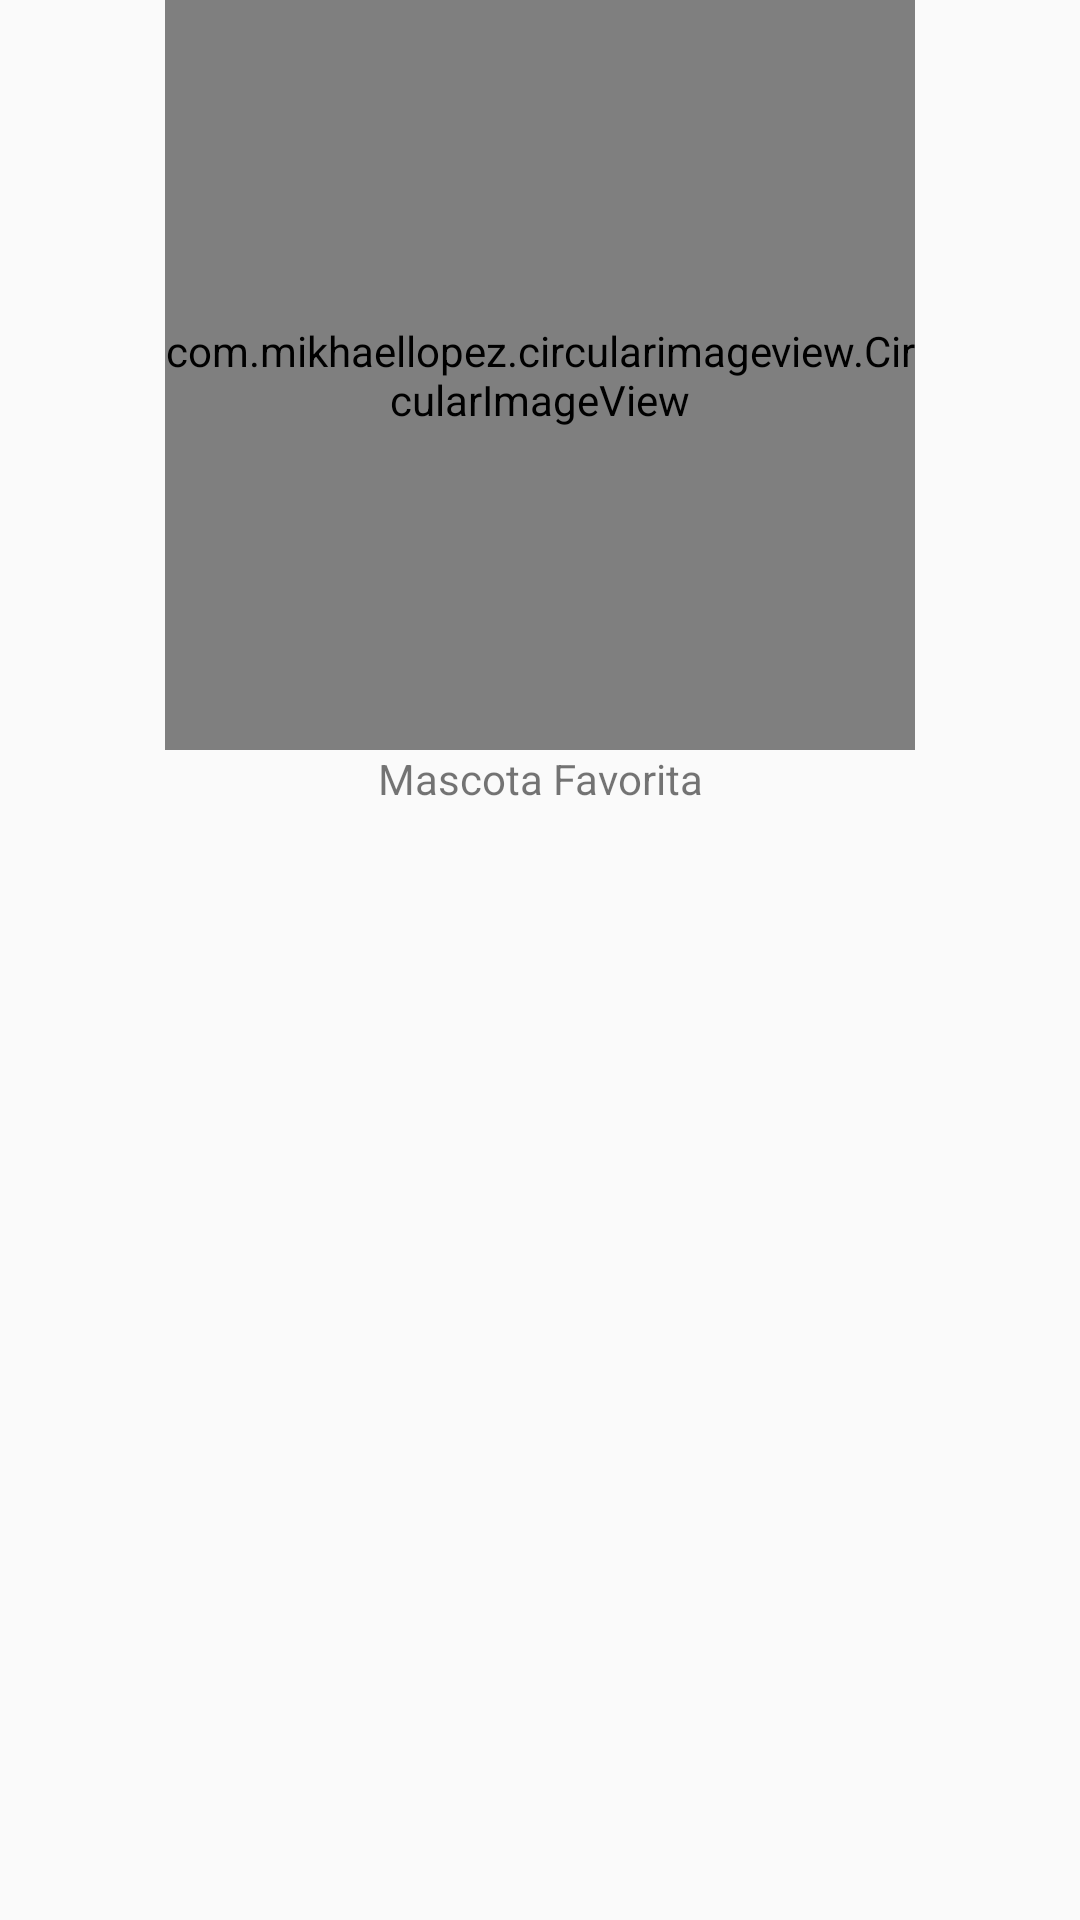

The Android layout XML behind this screen, and the referenced resources:
<!-- AndroidManifest.xml: application theme AppTheme -->
<!-- res/layout/fragment_perfil.xml -->
<?xml version="1.0" encoding="utf-8"?>
<androidx.constraintlayout.widget.ConstraintLayout
    xmlns:android="http://schemas.android.com/apk/res/android"
    xmlns:app="http://schemas.android.com/apk/res-auto"
    android:tag="perfil_tag"
    android:id="@+id/ConstraintLayout"
    android:layout_width="match_parent"
    android:layout_height="match_parent"
    >

    <com.mikhaellopez.circularimageview.CircularImageView
        android:id="@+id/circularImageView"
        android:layout_width="250dp"
        android:layout_height="250dp"
        android:layout_centerHorizontal="true"

        app:civ_border_color="#3f51b5"
        app:civ_border_width="8dp"
        app:civ_shadow_color="#3f51b5"
        app:civ_shadow_radius="3dp"
        app:layout_constraintEnd_toEndOf="parent"
        app:layout_constraintStart_toStartOf="parent"
        app:layout_constraintTop_toTopOf="parent">

    </com.mikhaellopez.circularimageview.CircularImageView>

    <TextView
        android:id="@+id/txt_mascotaFavorita"
        android:layout_width="wrap_content"
        android:layout_height="wrap_content"
        android:text="@string/Favorito"
        app:layout_constraintEnd_toEndOf="@+id/circularImageView"
        app:layout_constraintStart_toStartOf="@+id/circularImageView"
        app:layout_constraintTop_toBottomOf="@+id/circularImageView" />

    <androidx.recyclerview.widget.RecyclerView
        android:id="@+id/recyclerFavorito"
        android:layout_width="0dp"
        android:layout_height="0dp"
        app:layout_constraintBottom_toBottomOf="parent"
        app:layout_constraintEnd_toEndOf="parent"
        app:layout_constraintHorizontal_bias="0.0"
        app:layout_constraintStart_toStartOf="parent"
        app:layout_constraintTop_toBottomOf="@+id/txt_mascotaFavorita" >





    </androidx.recyclerview.widget.RecyclerView>
</androidx.constraintlayout.widget.ConstraintLayout>
<!-- resources referenced by this layout -->
<resources>
  <string name="Favorito">Mascota Favorita</string>
  <style name="AppTheme" parent="Theme.AppCompat.Light.NoActionBar">
          
          <item name="colorPrimary">#ffffff</item>
          <item name="colorPrimaryDark">@color/colorAccent</item>
          <item name="colorAccent">#DFDBD8</item>
          <item name="titleTextColor">@color/colorAccent</item>
          <item name="editTextColor">@color/colorAccent</item>
      </style>
  <color name="colorAccent">#5D4037</color>
</resources>
